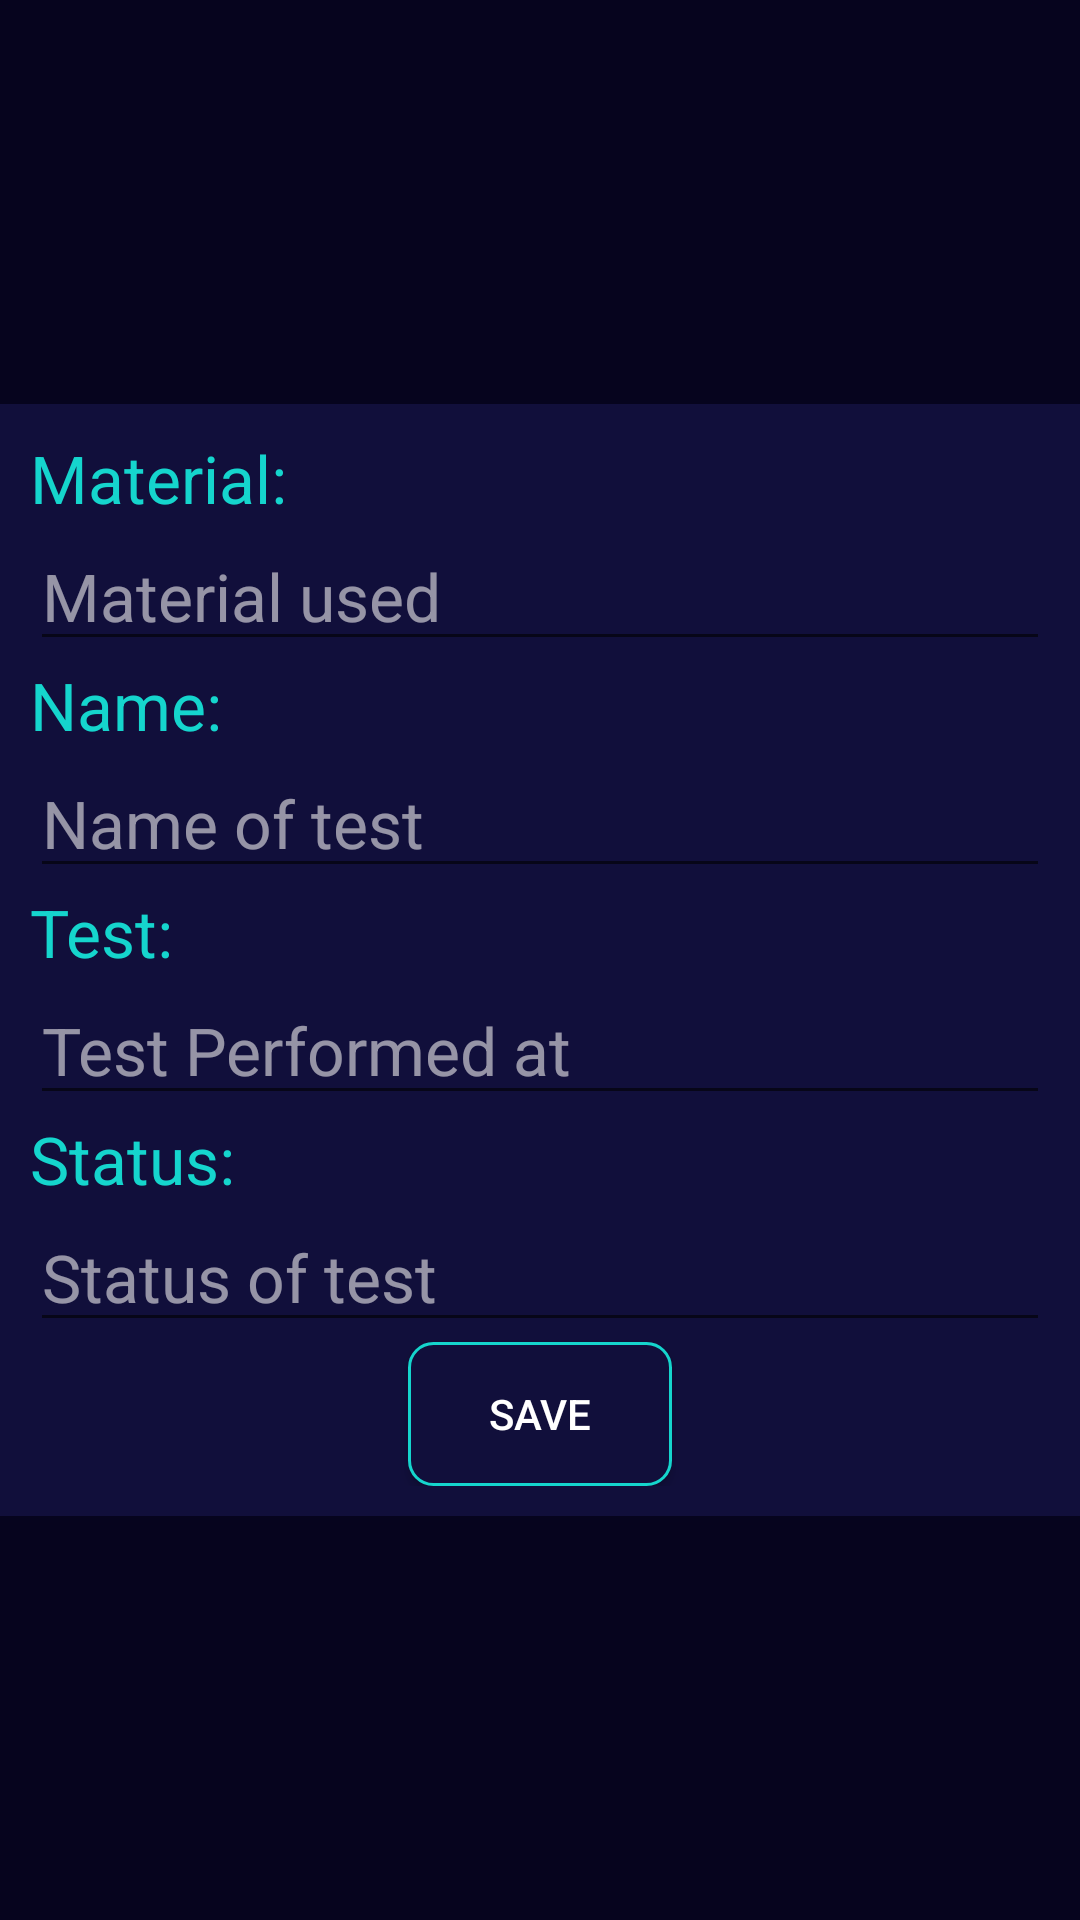

This screen was rendered from an Android layout file. Write that file and the resources it references.
<!-- AndroidManifest.xml: application theme Theme.Jktrc -->
<!-- res/layout/activity_add_experiment.xml -->
<?xml version="1.0" encoding="utf-8"?>
<RelativeLayout xmlns:android="http://schemas.android.com/apk/res/android"
    xmlns:app="http://schemas.android.com/apk/res-auto"
    xmlns:tools="http://schemas.android.com/tools"
    android:layout_width="match_parent"
    android:layout_height="match_parent"
    android:background="@color/background"
    tools:context=".AddExperiment">
<RelativeLayout
    android:layout_width="match_parent"
    android:layout_centerVertical="true"
    android:padding="10dp"
    android:background="@color/background2"
    android:layout_height="wrap_content">
    <LinearLayout
        android:id="@+id/l1"
        android:layout_width="match_parent"
        android:orientation="vertical"
        android:layout_height="wrap_content">

        <TextView
            android:layout_width="wrap_content"
            android:layout_height="wrap_content"
            android:text="Material:"
            android:textColor="@color/colorAccent"
            android:textSize="22sp" />

        <EditText
            android:id="@+id/material"
            android:textColor="@color/colorPrimaryText"
            android:textColorHint="@color/colorSecondaryText"
            android:layout_width="match_parent"
            android:layout_height="wrap_content"
            android:hint="Material used"
            android:textSize="22sp" />
    </LinearLayout>

    <LinearLayout
        android:id="@+id/l2"
        android:layout_width="match_parent"
        android:layout_height="wrap_content"
        android:orientation="vertical"
        android:layout_below="@id/l1">

        <TextView
            android:layout_width="wrap_content"
            android:layout_height="wrap_content"
            android:text="Name:"
            android:textColor="@color/colorAccent"
            android:textSize="22sp" />

        <EditText
            android:id="@+id/testName"
            android:textColor="@color/white"
            android:textColorHint="@color/colorSecondaryText"
            android:layout_width="match_parent"
            android:layout_height="wrap_content"
            android:hint="Name of test"
            android:textSize="22sp" />
    </LinearLayout>

    <LinearLayout
        android:id="@+id/l3"
        android:layout_width="match_parent"
        android:layout_height="wrap_content"
        android:orientation="vertical"
        android:layout_below="@id/l2">

        <TextView
            android:layout_width="wrap_content"
            android:layout_height="wrap_content"
            android:text="Test:"
            android:textColor="@color/colorAccent"
            android:textSize="22sp" />

        <EditText
            android:id="@+id/testPerformed"
            android:textColor="@color/white"
            android:textColorHint="@color/colorSecondaryText"
            android:layout_width="match_parent"
            android:layout_height="wrap_content"
            android:hint="Test Performed at"
            android:textSize="22sp" />
    </LinearLayout>

    <LinearLayout
        android:id="@+id/l4"
        android:layout_width="match_parent"
        android:orientation="vertical"
        android:layout_height="wrap_content"
        android:layout_below="@id/l3">

        <TextView
            android:layout_width="wrap_content"
            android:layout_height="wrap_content"
            android:text="Status:"
            android:textColor="@color/colorAccent"
            android:textSize="22sp" />

        <EditText
            android:id="@+id/status"
            android:textColor="@color/white"
            android:textColorHint="@color/colorSecondaryText"
            android:layout_width="match_parent"
            android:layout_height="wrap_content"
            android:hint="Status of test"
            android:textSize="22sp" />
    </LinearLayout>

    <androidx.appcompat.widget.AppCompatButton
        android:id="@+id/save"
        android:layout_width="wrap_content"
        android:layout_height="wrap_content"
        android:layout_below="@id/l4"
        android:textColor="@color/white"
        android:background="@drawable/bg_button"
        android:layout_centerHorizontal="true"
        android:text="Save" />
</RelativeLayout>
</RelativeLayout>
<!-- resources referenced by this layout -->
<resources>
  <color name="background">#06041E</color>
  <color name="background2">#110F3B</color>
  <color name="colorAccent">#15D5CD</color>
  <color name="colorPrimaryText">#ffffff</color>
  <color name="colorSecondaryText">#94F6F5F5</color>
  <color name="white">#FFFFFFFF</color>
  <!-- drawable bg_button (drawable-v24) -->
  <?xml version="1.0" encoding="utf-8"?>
  <layer-list xmlns:android="http://schemas.android.com/apk/res/android">
      <item android:id="@+id/outerRectangle">
          <shape android:shape="rectangle">
              <solid android:color="@color/background2" />
              <stroke android:color="@color/colorAccent" android:width="1dp"/>
              <corners android:radius="8dp" />
  
              <padding
                  android:bottom="8dp"
                  android:left="8dp"
                  android:right="8dp"
                  android:top="8dp" />
          </shape>
      </item>
  </layer-list>
  <style name="Theme.Jktrc" parent="Theme.MaterialComponents.DayNight.DarkActionBar">
          
          <item name="colorPrimary">@color/purple_500</item>
          <item name="colorPrimaryVariant">@color/purple_700</item>
          <item name="colorOnPrimary">@color/white</item>
          
          <item name="colorSecondary">@color/teal_200</item>
          <item name="colorSecondaryVariant">@color/teal_700</item>
          <item name="colorOnSecondary">@color/black</item>
          
          <item name="android:statusBarColor" tools:targetApi="l">?attr/colorPrimaryVariant</item>
          
      </style>
  <color name="purple_500">#FF6200EE</color>
  <color name="purple_700">#FF3700B3</color>
  <color name="teal_200">#FF03DAC5</color>
  <color name="teal_700">#FF018786</color>
  <color name="black">#FF000000</color>
</resources>
